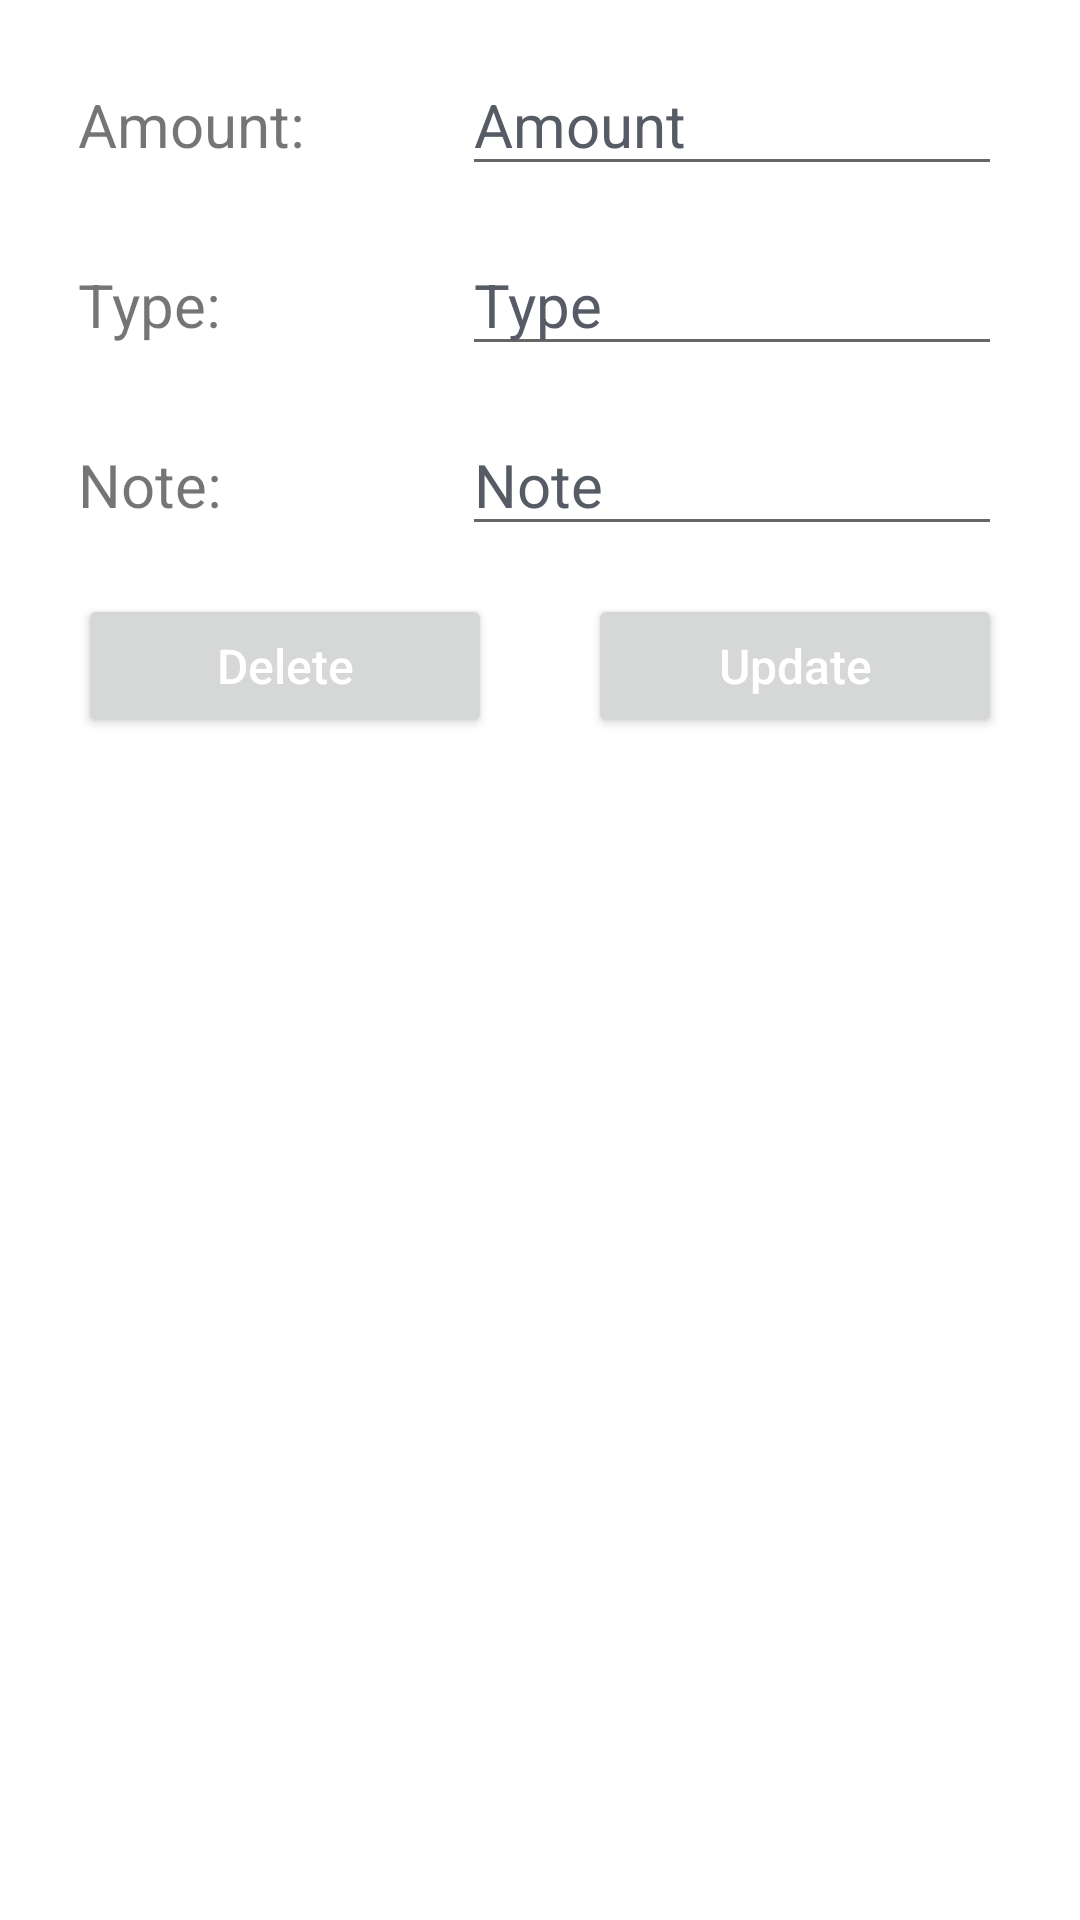

Write the Android layout XML for this screen, with the resource values it uses.
<!-- AndroidManifest.xml: application theme Theme.Exp2 -->
<!-- res/layout/activity_update_expense.xml -->
<?xml version="1.0" encoding="utf-8"?>
<LinearLayout xmlns:android="http://schemas.android.com/apk/res/android"
    android:layout_width="match_parent"
    android:layout_height="match_parent"
    android:orientation="vertical"
    android:padding="10dp">

    <LinearLayout
        android:layout_width="match_parent"
        android:layout_height="wrap_content"
        android:layout_margin="8dp"
        android:orientation="horizontal"
        android:weightSum="5">

        <TextView
            android:layout_width="0dp"
            android:layout_height="wrap_content"
            android:layout_marginStart="8dp"
            android:layout_weight="2"
            android:text="Amount:"
            android:textSize="20sp" />

        <EditText
            android:id="@+id/income_update_expense"
            android:layout_width="0dp"
            android:layout_height="wrap_content"
            android:layout_marginLeft="8dp"
            android:layout_marginRight="8dp"
            android:layout_weight="3"
            android:hint="Amount"
            android:inputType="number"
            android:textSize="20sp" />

    </LinearLayout>

    <LinearLayout
        android:layout_width="match_parent"
        android:layout_height="wrap_content"
        android:layout_margin="8dp"
        android:orientation="horizontal"
        android:weightSum="5">

        <TextView
            android:layout_width="0dp"
            android:layout_height="wrap_content"
            android:layout_marginStart="8dp"
            android:layout_weight="2"
            android:text="Type: "
            android:textSize="20sp" />

        <EditText
            android:id="@+id/type_update_expense"
            android:layout_width="0dp"
            android:layout_height="wrap_content"
            android:layout_marginLeft="8dp"
            android:layout_marginRight="8dp"
            android:layout_weight="3"
            android:hint="Type"
            android:textSize="20sp" />

    </LinearLayout>

    <LinearLayout
        android:layout_width="match_parent"
        android:layout_height="wrap_content"
        android:layout_margin="8dp"
        android:orientation="horizontal"
        android:weightSum="5">

        <TextView
            android:layout_width="0dp"
            android:layout_height="wrap_content"
            android:layout_marginStart="8dp"
            android:layout_weight="2"
            android:text="Note: "
            android:textSize="20sp" />

        <EditText
            android:id="@+id/note_update_expense"
            android:layout_width="0dp"
            android:layout_height="wrap_content"
            android:layout_marginLeft="8dp"
            android:layout_marginRight="8dp"
            android:layout_weight="3"
            android:hint="Note"
            android:textSize="20sp" />

    </LinearLayout>

    <LinearLayout
        android:layout_width="match_parent"
        android:layout_height="wrap_content"
        android:layout_margin="8dp"
        android:orientation="horizontal">

        <Button
            android:id="@+id/btn_cancel_update_expense"
            android:layout_width="0dp"
            android:layout_height="wrap_content"
            android:layout_gravity="bottom"
            android:layout_marginStart="8dp"
            android:layout_marginEnd="16dp"
            android:layout_weight="1"
            android:text="Delete"
            android:textAllCaps="false"
            android:textColor="@color/white"
            android:textSize="16sp" />

        <Button
            android:id="@+id/btn_update_expense"
            android:layout_width="0dp"
            android:layout_height="wrap_content"
            android:layout_gravity="bottom"
            android:layout_marginStart="16dp"
            android:layout_marginEnd="8dp"
            android:layout_weight="1"
            android:text="Update"
            android:textAllCaps="false"
            android:textColor="@color/white"
            android:textSize="16sp" />

    </LinearLayout>



</LinearLayout>
<!-- resources referenced by this layout -->
<resources>
  <color name="white">#FFFFFFFF</color>
  <style name="Theme.Exp2" parent="Theme.MaterialComponents.DayNight.NoActionBar">
  
          <item name="colorPrimary">@color/primary</item>
          <item name="android:statusBarColor" tools:targetApi="l">@color/primary</item>
          <item name="android:textColorHint">@color/primary_text</item>
      </style>
  <color name="primary">#6A7CFF</color>
  <color name="primary_text">#565B65</color>
</resources>
